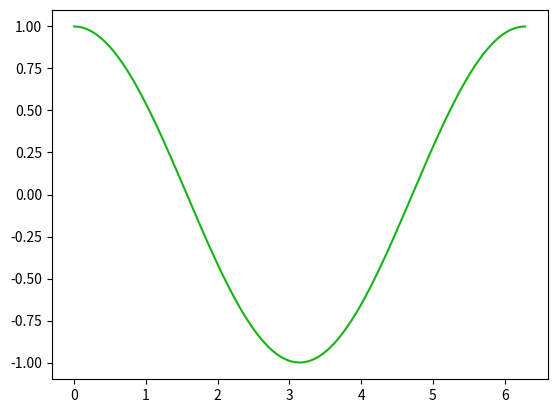

Generate this figure with matplotlib:
#!/usr/bin/env python

import numpy as np

def _rgb2bgr(rgb_colors):
    return (rgb_colors[1],
            rgb_colors[0],
            rgb_colors[2])

def _cvt_color_name_to_rgb(color_name):
    RGB_PALLETE_DICT = {
        'blue':(0,128,192),
        'red':(255,70,50),
        'pink':(255,150,200),
        'green':(20,180,20),
        'yellow':(230,160,20),
        'glay':(128,128,128),
        'parple':(200,50,255),
        'light_blue':(20,200,200),
        'blown':(128,0,0),
        'navy':(0,0,100),
    }
    return RGB_PALLETE_DICT[color_name]


def _cvt_color_name_to_bgr(color_name):
    return _rgb2bgr(_cvt_color_name_to_rgb(color_name))


def get_mpl_color(color_name):
    color_code = _cvt_color_name_to_rgb(color_name)
    return np.array(color_code) / 255



if __name__ == '__main__':
    import matplotlib.pyplot as plt
    
    ## Demo plot using get_color
    th = np.linspace(0, 2*np.pi, 128)
    plt.plot(th, np.cos(th), color=get_mpl_color('green')); plt.show()

    ## EOF

